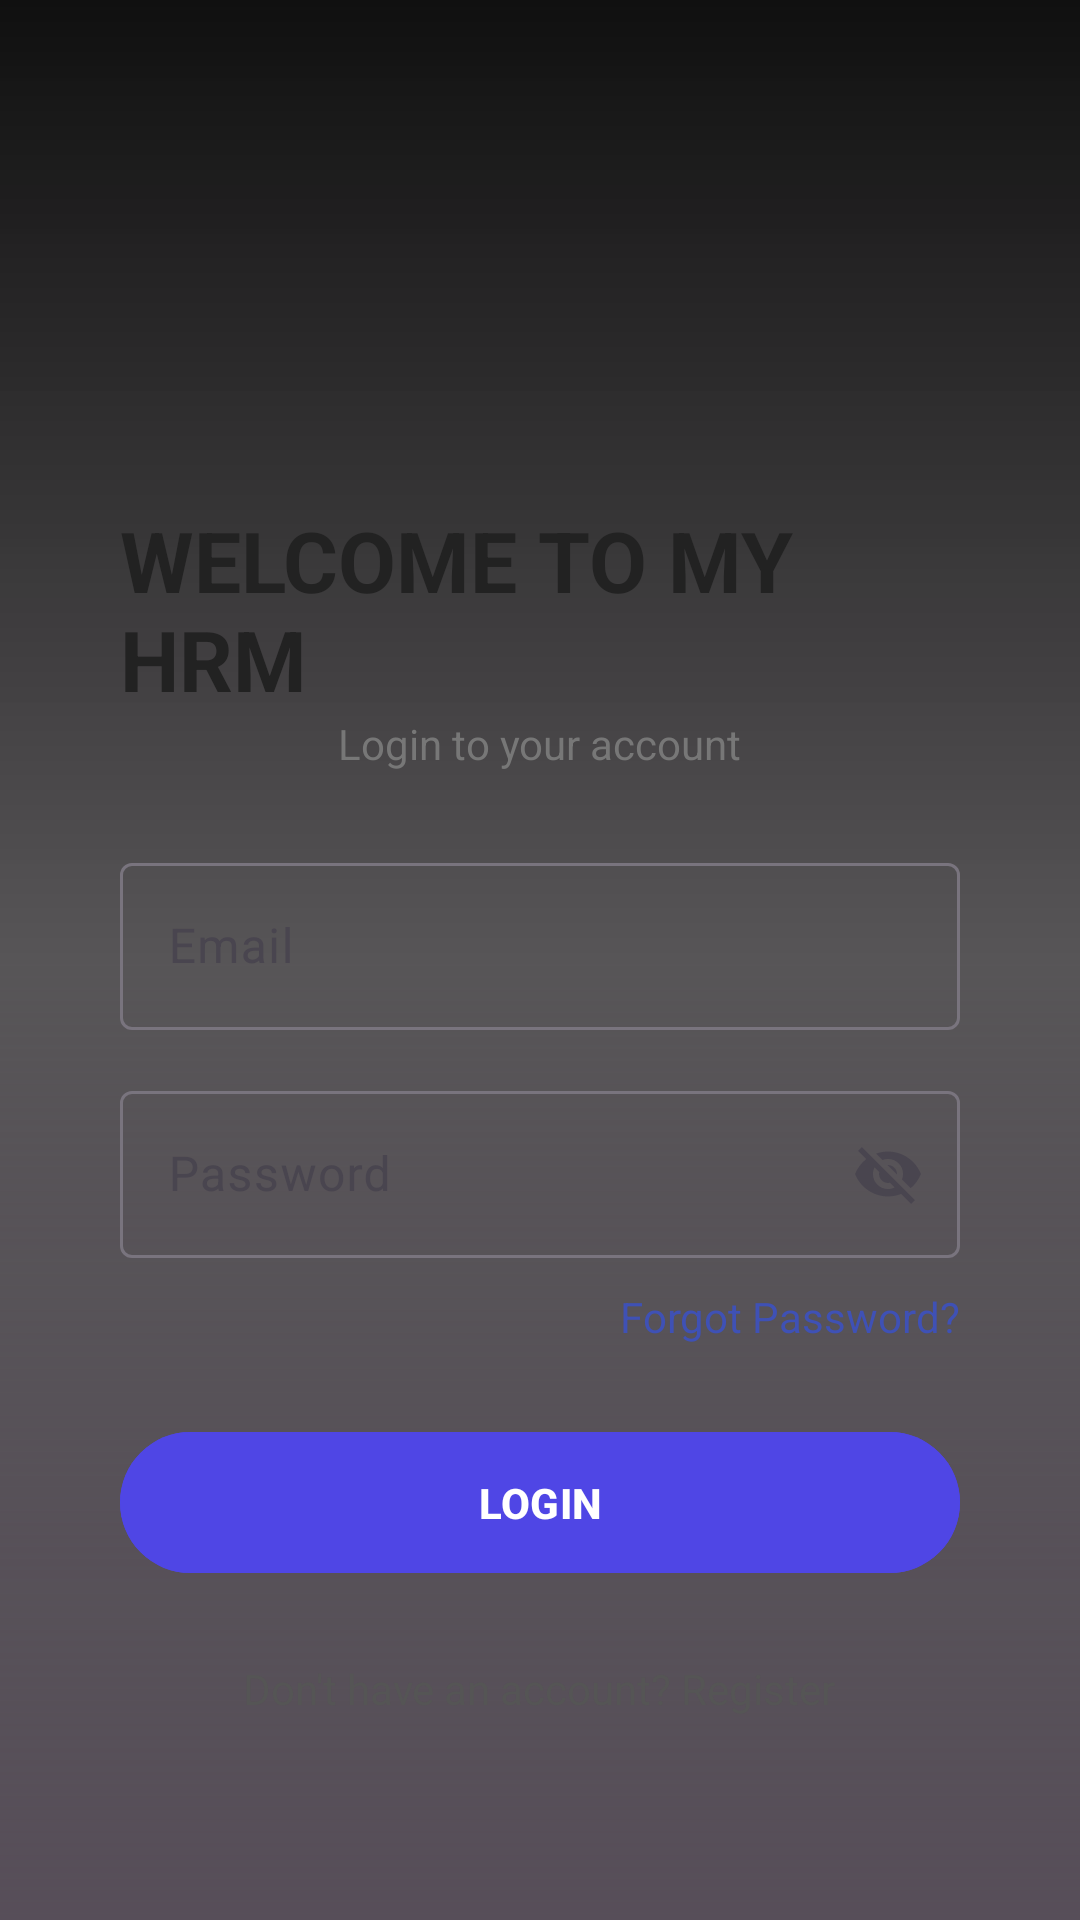

Android layout source for this screen:
<!-- AndroidManifest.xml: application theme Theme.HRMApplication -->
<!-- res/layout/activity_login.xml -->
<?xml version="1.0" encoding="utf-8"?>
<androidx.constraintlayout.widget.ConstraintLayout xmlns:android="http://schemas.android.com/apk/res/android"
    xmlns:app="http://schemas.android.com/apk/res-auto"
    xmlns:tools="http://schemas.android.com/tools"
    android:id="@+id/main"
    android:layout_width="match_parent"
    android:layout_height="match_parent"
    android:background="@drawable/bg_gradient"
    tools:context=".login">

    <LinearLayout
        android:layout_width="0dp"
        android:layout_height="wrap_content"
        android:gravity="center_horizontal"

        android:layout_marginStart="1dp"
        android:layout_marginTop="1dp"
        android:layout_marginEnd="1dp"
        android:layout_marginBottom="1dp"

        android:orientation="vertical"
        android:background="@drawable/bg_card"

        android:layout_margin="20dp"
        android:padding="20dp"

        app:layout_constraintBottom_toBottomOf="parent"
        app:layout_constraintEnd_toEndOf="parent"
        app:layout_constraintStart_toStartOf="parent"
        app:layout_constraintTop_toTopOf="parent" >


        <ImageView
            android:layout_width="90dp"
            android:layout_height="90dp"
            android:src="@drawable/logo"/>


        <TextView
            android:layout_width="wrap_content"
            android:layout_height="wrap_content"
            android:text="WELCOME TO MY HRM"
            android:textStyle="bold"
            android:textSize="28sp"
            android:textColor="#222"
            android:layout_marginTop="10dp"
            />
        <TextView
            android:layout_width="wrap_content"
            android:layout_height="wrap_content"
            android:text="Login to your account"
            android:textColor="#777"
            android:layout_marginBottom="25dp"/>

        <com.google.android.material.textfield.TextInputLayout
            android:layout_width="match_parent"
            android:layout_height="wrap_content"
            android:hint="Email">


            <com.google.android.material.textfield.TextInputEditText
                android:layout_width="match_parent"
                android:layout_height="wrap_content"
                android:id="@+id/email"
                />


        </com.google.android.material.textfield.TextInputLayout>


        <com.google.android.material.textfield.TextInputLayout
            android:layout_width="match_parent"
            android:layout_height="wrap_content"
            android:layout_marginTop="15dp"
            android:hint="Password"
            app:endIconMode="password_toggle">

            <com.google.android.material.textfield.TextInputEditText
                android:layout_width="match_parent"
                android:layout_height="wrap_content"
                android:id="@+id/password"
                />
        </com.google.android.material.textfield.TextInputLayout>


        <TextView
            android:layout_width="wrap_content"
            android:layout_height="wrap_content"
            android:text="Forgot Password?"
            android:textColor="#3F51B5"
            android:layout_gravity="end"
            android:layout_marginTop="10dp"/>

        <com.google.android.material.button.MaterialButton
            android:id="@+id/btnLogin"
            android:layout_width="match_parent"
            android:layout_height="55dp"
            android:text="LOGIN"
            android:textStyle="bold"
            android:textAllCaps="true"
            android:layout_marginTop="25dp"
            android:backgroundTint="#4F46E5"
            app:cornerRadius="25dp"/>



        <TextView
            android:layout_width="wrap_content"
            android:layout_height="wrap_content"
            android:text="Don't have an account? Register"
            android:textColor="#555"
            android:layout_marginTop="25dp"/>

        <ProgressBar
            android:id="@+id/progressBar"
            android:layout_width="40dp"
            android:layout_height="40dp"
            android:layout_marginTop="15dp"
            android:visibility="gone"
            android:layout_gravity="center"/>

    </LinearLayout>





</androidx.constraintlayout.widget.ConstraintLayout>
<!-- resources referenced by this layout -->
<resources>
  <!-- drawable bg_gradient (drawable) -->
  <?xml version="1.0" encoding="utf-8"?>
  <shape xmlns:android="http://schemas.android.com/apk/res/android">
      <gradient
          android:angle="270"
          android:startColor="#EF000000"
          android:centerColor="#AE090909"
          android:endColor="#574E59"/>
  
  </shape>
  <style name="Theme.HRMApplication" parent="Theme.MaterialComponents.DayNight.DarkActionBar">
          
          <item name="colorPrimary">@color/purple_500</item>
          <item name="colorPrimaryVariant">@color/purple_700</item>
          <item name="colorOnPrimary">@color/white</item>
          
          <item name="colorSecondary">@color/teal_200</item>
          <item name="colorSecondaryVariant">@color/teal_700</item>
          <item name="colorOnSecondary">@color/black</item>
          
          <item name="android:statusBarColor">?attr/colorPrimaryVariant</item>
          
      </style>
  <color name="purple_500">#FF6200EE</color>
  <color name="purple_700">#FF3700B3</color>
  <color name="white">#FFFFFFFF</color>
  <color name="teal_200">#FF03DAC5</color>
  <color name="teal_700">#FF018786</color>
  <color name="black">#0B0B0B</color>
</resources>
